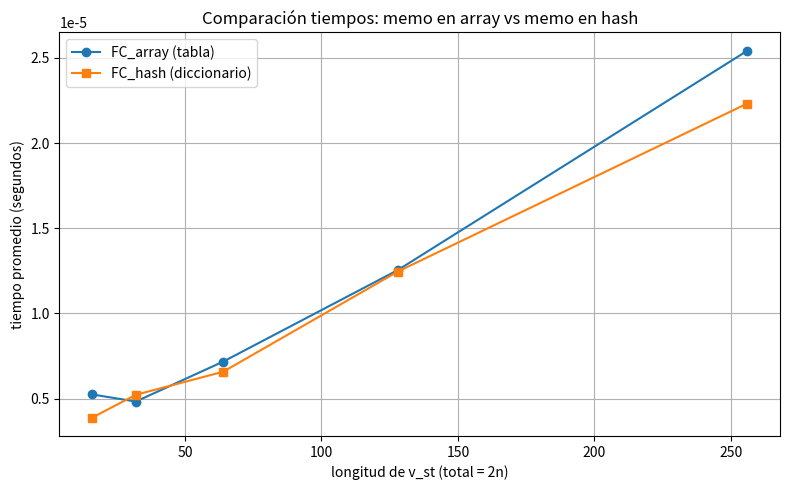

Write the Python code that produced this figure.
import time
import random
import statistics
import matplotlib.pyplot as plt
import sys

#SRTBOT
#S: Sufijos 2n -> 0, 2 Players (p): 0 = Profesor, 1 = Hermana de profesor 
#R: Para Profesor: st(i,0) = sum_profesor(i) + st(i,1) // Incluye el paso de control al otro player despues de la call 
##: Para Hermana de profesor: st(i,1) = max {inicio:{0 : n}} ultima(i,start) // Incluye el paso de control al otro player despues de la call para el ultimo trozo de torta
#T: n decrementa -> 2n decrementa hasta 0 
#B: st(0,0) = n/2 trozos comidos -> st(n/2,1) -> buscar el minimo valor v_st[i] de la lista restante y sumar al profesor
#O: Respuesta = max{0 ≤ i < 2n} para st(i,0)
#T: n subproblemas de tamaño n^2, O(n^3)


v_st = [7,8,2,3,1,1,5,6]

n = len(v_st) // 2
total = 2 * n
rebanadas_profe = total // 2
rebanadas_hermana = total // 2 - 1
memo_arr = [[-float("inf") for _ in range(2)] for _ in range(total + 1)]
memo_hash = {}

def suma_circular(v, inicio, largo): #Entra con largo = rebanadas profe = n/2, O(n/2) = O(n)
    s = 0
    m = len(v)
    for i in range(largo):
        s += v[(inicio + i) % m]
    return s

def FC_array(index, v_st, p):

    if memo_arr[index][p] != -float("inf"):
        return memo_arr[index][p]

    if p == 0:

        suma_prof = suma_circular(v_st, index, rebanadas_profe) #Rebanadas profe = n/2, simula partir de un alfa_i hasta un alfa_i + pi = mitad de la torta
        trozo_restante_hermana = FC_array(index, v_st, 1) #se entrega el control a la hermana para obtener la slice restante, especificado en el pdf
        q = suma_prof + trozo_restante_hermana #Suma de la seleccion del profesor + el slice restante de la hermana
        memo_arr[index][p] = q
        return q

    else:

        segmento_prof = set((index + i) % total for i in range(rebanadas_profe)) #trabajamos con indices en lugar del valor bruto en la lista para optimizar
        restantes = []

        for i in range(total): #O(n)
            if i not in segmento_prof: #O(1) dada la naturaleza de Check In Set
                restantes.append(v_st[i])

        #el profesor recibe la rebanada de menor v_st disponible
        q = min(restantes) #O(n)

        memo_arr[index][p] = q
        return q
    

def FC_hash(index, v_st, p):

    if (index,p) in memo_hash:
        return memo_hash[(index,p)]

    if p == 0:

        suma_prof = suma_circular(v_st, index, rebanadas_profe) #Rebanadas profe = n/2, simula partir de un alfa_i hasta un alfa_i + pi = mitad de la torta
        trozo_restante_hermana = FC_array(index, v_st, 1) #se entrega el control a la hermana para obtener la slice restante, especificado en el pdf
        q = suma_prof + trozo_restante_hermana #Suma de la seleccion del profesor + el slice restante de la hermana
        memo_hash[(index,p)] = q
        return q

    else:

        segmento_prof = set((index + i) % total for i in range(rebanadas_profe)) #trabajamos con indices en lugar del valor bruto en la lista para optimizar
        restantes = []

        for i in range(total): #O(n)
            if i not in segmento_prof: #O(1) dada la naturaleza de Check In Set
                restantes.append(v_st[i])

        #el profesor recibe la rebanada de menor v_st disponible
        q = min(restantes) #O(n)

        memo_hash[(index,p)] = q
        return q

def medir_tiempos(total_list, trials=5, seed=42):
    random.seed(seed)
    tiempos_array = []
    tiempos_hash = []

    for total_run in total_list:
        # Preparamos v_st y variables globales requeridas por las funciones
        global v_st, n, total, rebanadas_profe, rebanadas_hermana, memo_arr, memo_hash

        total = total_run               # longitud total de v_st
        n = total // 2
        rebanadas_profe = total // 2
        rebanadas_hermana = total // 2 - 1

        # Generar v_st aleatorio (pueden ser negativos según enunciado)
        v_st = [random.randint(-10, 10) for _ in range(total)]

        # Arrays para almacenar tiempos de cada trial
        tiempos_this_array = []
        tiempos_this_hash = []

        for t in range(trials):
            # ----------------- Medir FC_array (memo en arreglos) -----------------
            memo_arr = [[-float("inf") for _ in range(2)] for _ in range(total + 1)]
            # Aseguramos memo_hash limpio para no afectar
            memo_hash = {}

            start = time.perf_counter()
            _ = FC_array(0, v_st, 0)   # llamamos tu función con la firma actual
            elapsed = time.perf_counter() - start
            tiempos_this_array.append(elapsed)

            # ----------------- Medir FC_hash (memo en diccionario) -----------------
            memo_hash = {}
            memo_arr = [[-float("inf") for _ in range(2)] for _ in range(total + 1)]

            start = time.perf_counter()
            _ = FC_hash(0, v_st, 0)
            elapsed = time.perf_counter() - start
            tiempos_this_hash.append(elapsed)

        # Promedios y almacenamiento
        avg_array = statistics.mean(tiempos_this_array)
        avg_hash = statistics.mean(tiempos_this_hash)
        tiempos_array.append(avg_array)
        tiempos_hash.append(avg_hash)

        print(f"total={total:4d} | FC_array avg={avg_array:.6f}s over {trials} runs | FC_hash avg={avg_hash:.6f}s")

    return tiempos_array, tiempos_hash

if __name__ == "__main__":
    # Define tamaños (total = 2n). Ajusta según lo que quieras medir.
    # Recomiendo empezar con tamaños moderados para no chocar con recursionlimit.
    totals_to_test = [16, 32, 64, 128, 256]   # puedes ajustar o añadir más
    trials_per_size = 5

    tiempos_arr, tiempos_hsh = medir_tiempos(totals_to_test, trials=trials_per_size, seed=123)

    # Graficar resultados
    plt.figure(figsize=(8,5))
    plt.plot(totals_to_test, tiempos_arr, marker='o', label='FC_array (tabla)')
    plt.plot(totals_to_test, tiempos_hsh, marker='s', label='FC_hash (diccionario)')
    plt.xlabel('longitud de v_st (total = 2n)')
    plt.ylabel('tiempo promedio (segundos)')
    plt.title('Comparación tiempos: memo en array vs memo en hash')
    plt.legend()
    plt.grid(True)
    plt.tight_layout()
    plt.show()

